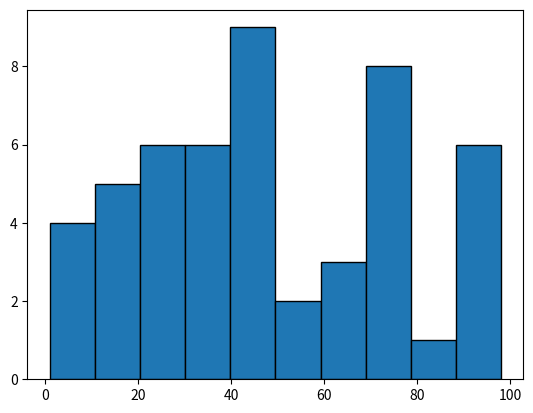

Here is the Python script that generated this plot:
import numpy as np
import matplotlib.pyplot as plt
data = np.random.randint(1,100,50)

plt.hist(data,
         bins=10,
         edgecolor='black')
plt.show()
